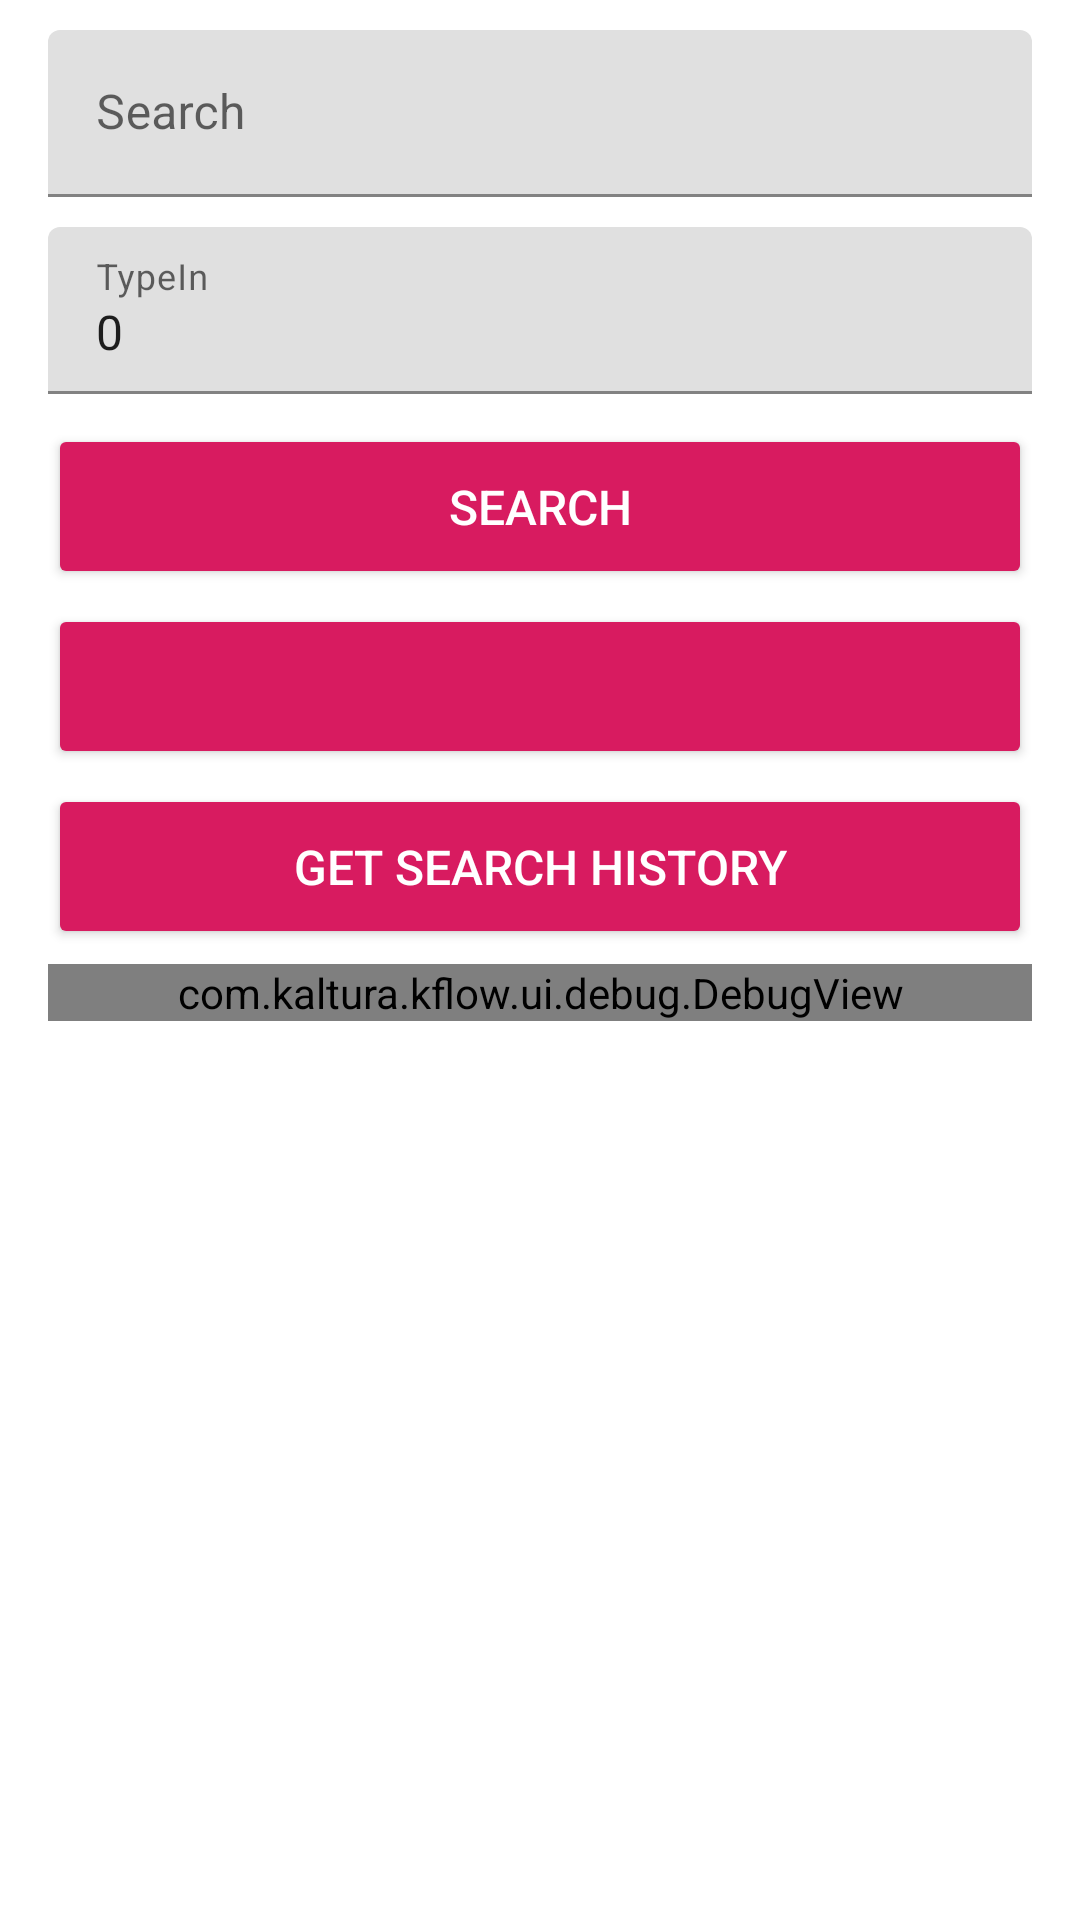

Produce the Android XML layout that renders to this screen, including the resource entries it uses.
<!-- AndroidManifest.xml: application theme AppTheme -->
<!-- res/layout/fragment_search.xml -->
<?xml version="1.0" encoding="utf-8"?>
<ScrollView xmlns:android="http://schemas.android.com/apk/res/android"
    android:layout_width="match_parent"
    android:layout_height="match_parent">

    <LinearLayout
        android:layout_width="match_parent"
        android:layout_height="wrap_content"
        android:animateLayoutChanges="true"
        android:orientation="vertical"
        android:paddingStart="16dp"
        android:paddingTop="10dp"
        android:paddingEnd="16dp">

        <com.google.android.material.textfield.TextInputLayout
            android:layout_width="match_parent"
            android:layout_height="wrap_content">

            <com.google.android.material.textfield.TextInputEditText
                android:id="@+id/search_text"
                android:layout_width="match_parent"
                android:layout_height="wrap_content"
                android:layout_marginBottom="10dp"
                android:hint="Search"
                android:imeOptions="actionDone"
                android:singleLine="true" />

        </com.google.android.material.textfield.TextInputLayout>

        <com.google.android.material.textfield.TextInputLayout
            android:layout_width="match_parent"
            android:layout_height="wrap_content">

            <com.google.android.material.textfield.TextInputEditText
                android:id="@+id/type_in"
                android:layout_width="match_parent"
                android:layout_height="wrap_content"
                android:text="0"
                android:layout_marginBottom="10dp"
                android:hint="TypeIn"
                android:imeOptions="actionDone"
                android:singleLine="true" />

        </com.google.android.material.textfield.TextInputLayout>

        <androidx.appcompat.widget.AppCompatButton
            android:id="@+id/search"
            android:layout_width="match_parent"
            android:layout_height="55dp"
            android:layout_marginBottom="5dp"
            android:backgroundTint="@color/colorAccent"
            android:gravity="center"
            android:text="Search"
            android:textColor="@android:color/white"
            android:textSize="16sp" />

        <androidx.appcompat.widget.AppCompatButton
            android:id="@+id/show_assets"
            android:layout_width="match_parent"
            android:layout_height="55dp"
            android:layout_marginBottom="5dp"
            android:backgroundTint="@color/colorAccent"
            android:gravity="center"
            android:textColor="@android:color/white"
            android:textSize="16sp" />

        <androidx.appcompat.widget.AppCompatButton
            android:id="@+id/get_search_history"
            android:layout_width="match_parent"
            android:layout_height="55dp"
            android:layout_marginBottom="5dp"
            android:backgroundTint="@color/colorAccent"
            android:gravity="center"
            android:text="Get search history"
            android:textColor="@android:color/white"
            android:textSize="16sp" />

        <androidx.appcompat.widget.AppCompatTextView
            android:id="@+id/history_count"
            android:layout_width="match_parent"
            android:layout_height="wrap_content"
            android:layout_marginBottom="5dp"
            android:gravity="center"
            android:textColor="@android:color/black"
            android:textSize="16sp"
            android:visibility="gone" />

        <com.kaltura.kflow.ui.debug.DebugView
            android:id="@+id/debug_view"
            android:layout_width="match_parent"
            android:layout_height="wrap_content" />
    </LinearLayout>
</ScrollView>
<!-- resources referenced by this layout -->
<resources>
  <color name="colorAccent">#D81B60</color>
  <style name="AppTheme" parent="Theme.MaterialComponents.Light.DarkActionBar">
          
          <item name="colorPrimary">@color/colorPrimary</item>
          <item name="colorPrimaryDark">@color/colorPrimaryDark</item>
          <item name="colorAccent">@color/colorAccent</item>
  
          <item name="windowActionBar">false</item>
          <item name="windowNoTitle">true</item>
          <item name="android:windowDrawsSystemBarBackgrounds">true</item>
      </style>
  <color name="colorPrimary">#546E7A</color>
  <color name="colorPrimaryDark">#37474F</color>
</resources>
